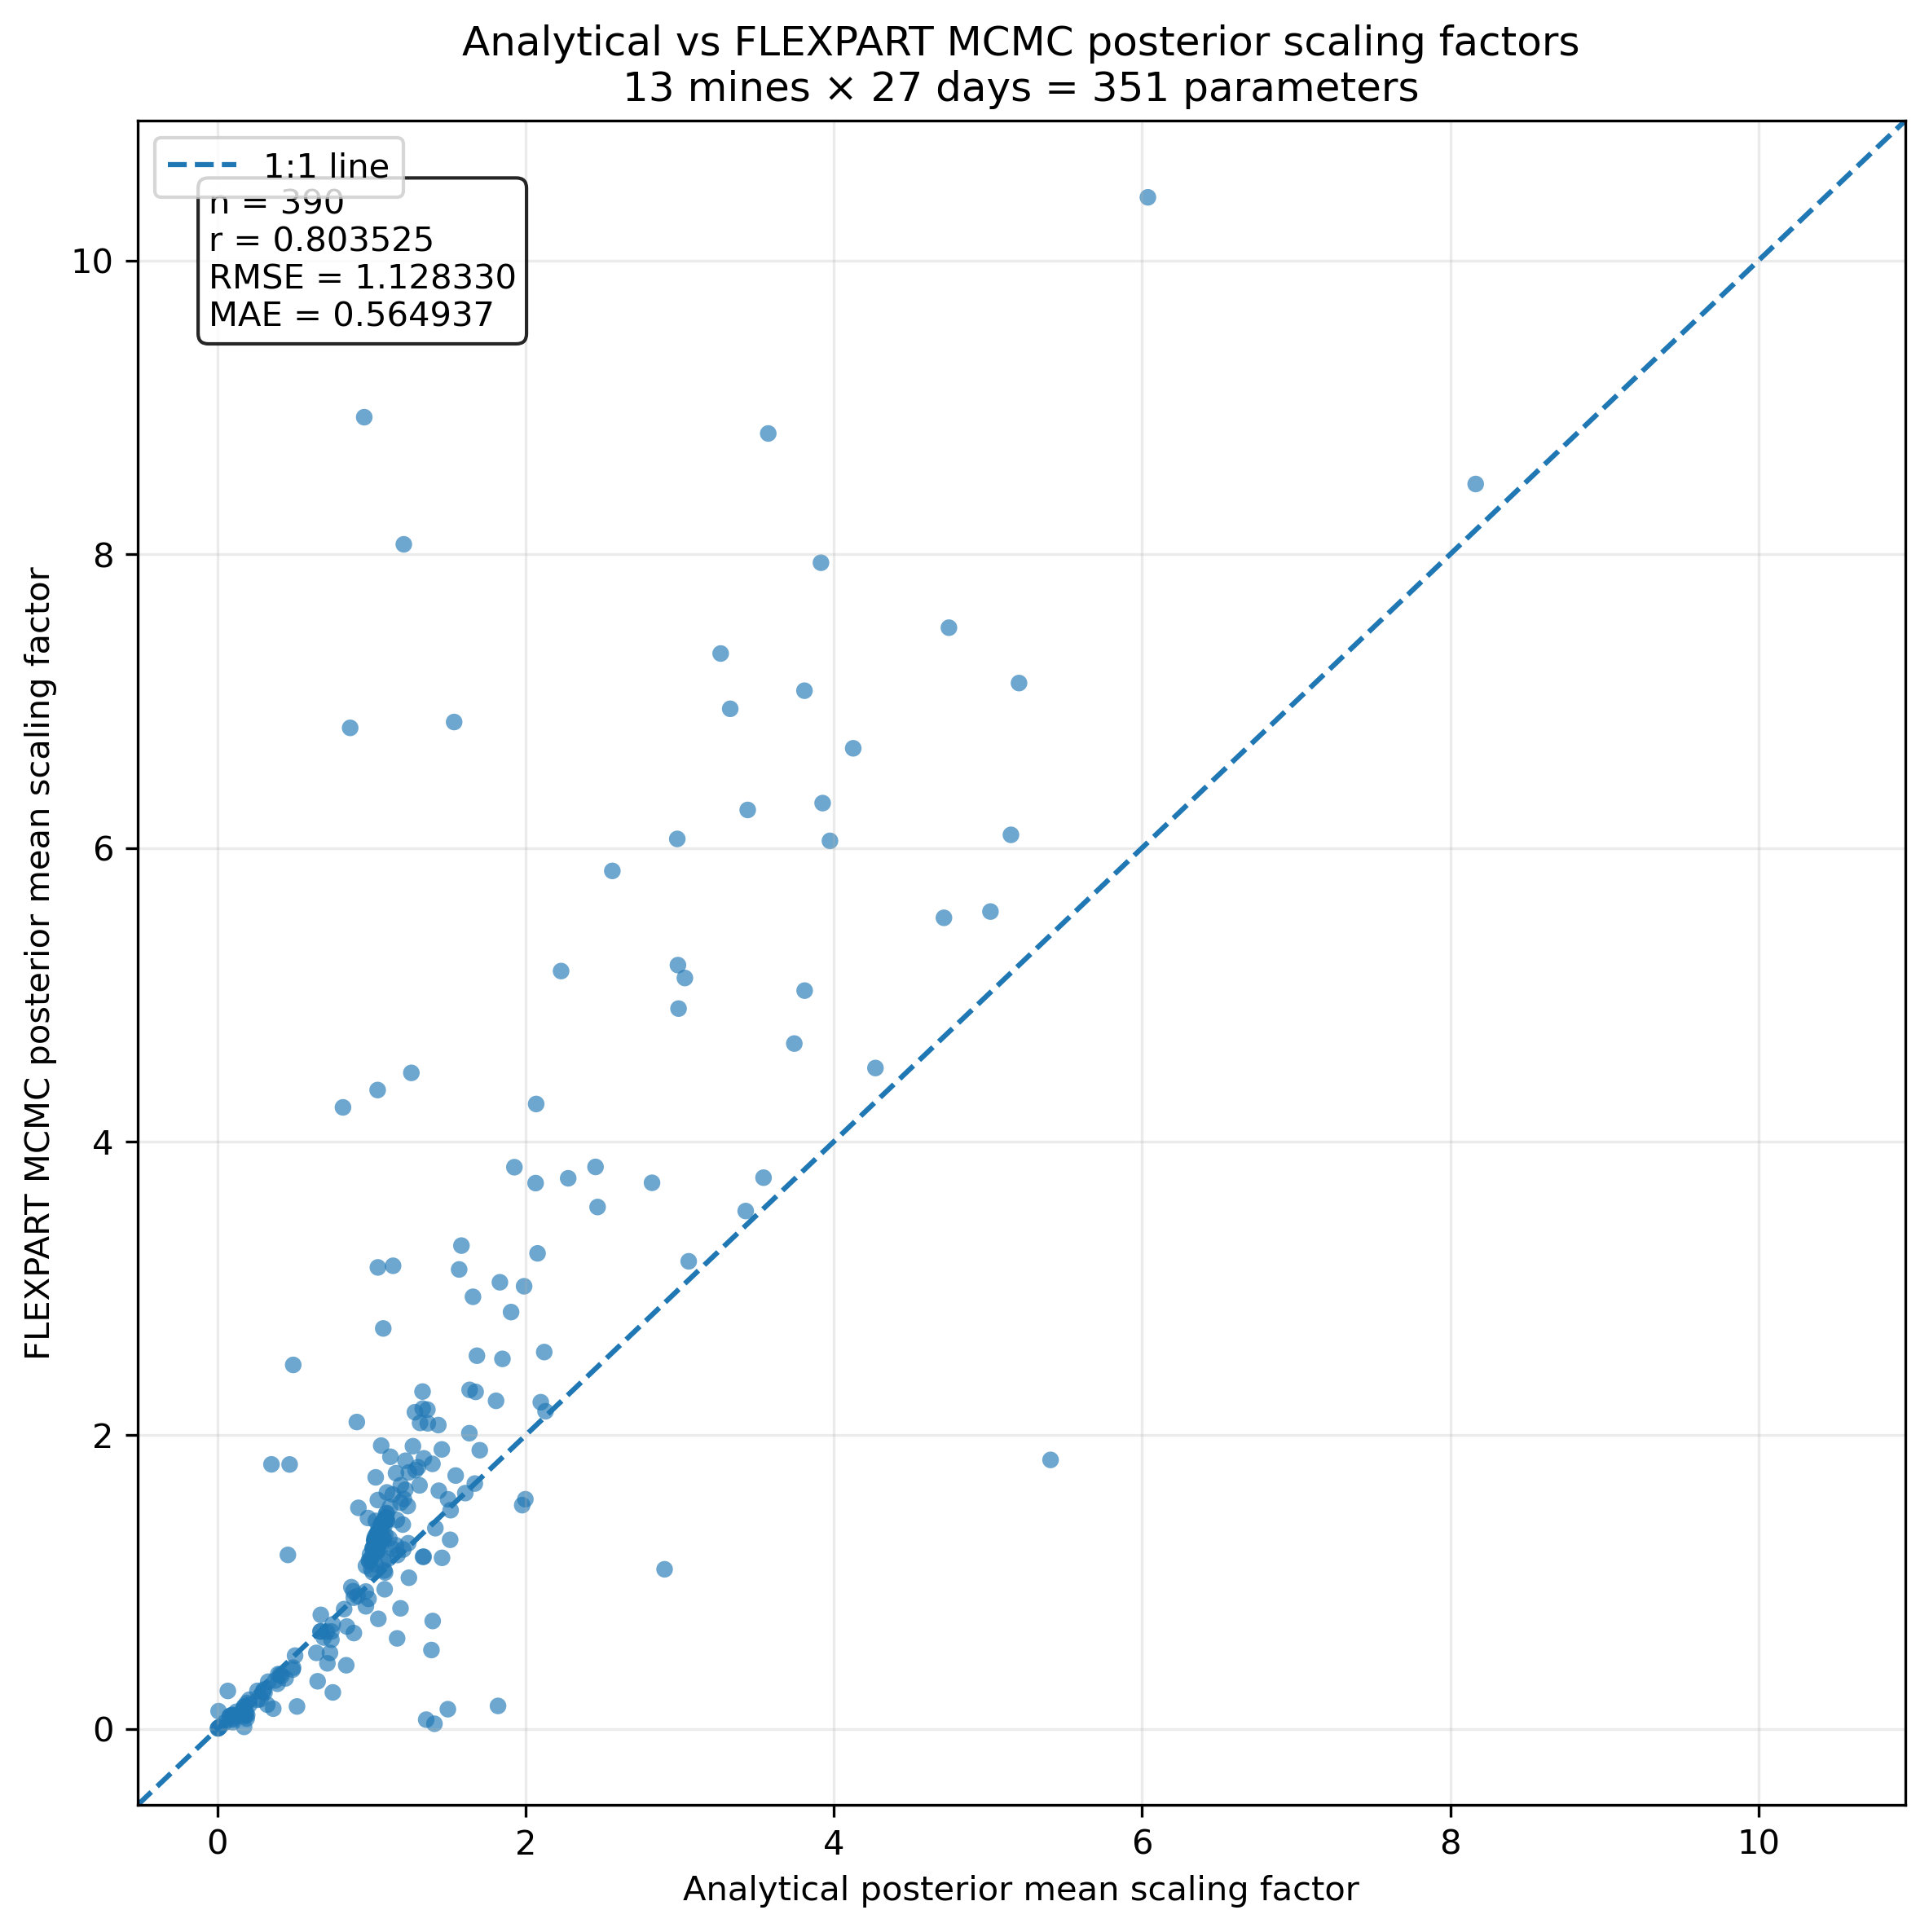

Data behind this chart, as committed beside it:
parameter, analytical_mean, analytical_sd, mcmc_mean, mcmc_sd, difference, abs_difference, mine, date
OC1_20260401, 1.063, 0.4711, 1.93, 0.8969, 0.8668, 0.8668, OC1, 2026-04-01
OC2_20260401, 2.563, 0.3372, 5.843, 0.392, 3.281, 3.281, OC2, 2026-04-01
OC3_20260401, 0.8402, 0.382, 0.6978, 0.447, -0.1424, 0.1424, OC3, 2026-04-01
OC4_20260401, 1.035, 0.4702, 1.323, 0.8038, 0.2879, 0.2879, OC4, 2026-04-01
OC5_20260401, 1.033, 0.4696, 1.286, 0.7916, 0.2529, 0.2529, OC5, 2026-04-01
OC6_20260401, 1.022, 0.4679, 1.288, 0.7954, 0.2657, 0.2657, OC6, 2026-04-01
OC7_20260401, 1.026, 0.4679, 1.296, 0.7952, 0.2707, 0.2707, OC7, 2026-04-01
OC8_20260401, 1.041, 0.4697, 1.238, 0.773, 0.1979, 0.1979, OC8, 2026-04-01
OC9_20260401, 1.076, 0.4677, 2.728, 0.94, 1.651, 1.651, OC9, 2026-04-01
OC10_20260401, 1.34, 0.2672, 1.843, 0.31, 0.503, 0.503, OC10, 2026-04-01
OC11_20260401, 1.1, 0.4803, 1.611, 0.8726, 0.5111, 0.5111, OC11, 2026-04-01
OC12_20260401, 1.027, 0.4728, 1.714, 0.8752, 0.6862, 0.6862, OC12, 2026-04-01
OC13_20260401, 0.7492, 0.2317, 0.249, 0.1779, -0.5002, 0.5002, OC13, 2026-04-01
OC1_20260402, 1.334, 0.3064, 1.172, 0.3633, -0.1619, 0.1619, OC1, 2026-04-02
OC2_20260402, 1.536, 0.4333, 6.857, 0.674, 5.321, 5.321, OC2, 2026-04-02
OC3_20260402, 1.389, 0.3196, 0.5377, 0.325, -0.8513, 0.8513, OC3, 2026-04-02
OC4_20260402, 1.158, 0.4819, 1.251, 0.7789, 0.09317, 0.09317, OC4, 2026-04-02
OC5_20260402, 1.031, 0.4696, 1.294, 0.792, 0.2626, 0.2626, OC5, 2026-04-02
OC6_20260402, 1.043, 0.4733, 1.337, 0.8084, 0.2937, 0.2937, OC6, 2026-04-02
OC7_20260402, 1.703, 0.4881, 1.898, 0.8845, 0.1957, 0.1957, OC7, 2026-04-02
OC8_20260402, 1.041, 0.4706, 1.559, 0.8596, 0.5178, 0.5178, OC8, 2026-04-02
OC9_20260402, 2.902, 0.4636, 1.088, 0.6516, -1.814, 1.814, OC9, 2026-04-02
OC10_20260402, 1.808, 0.2275, 2.235, 0.2474, 0.4265, 0.4265, OC10, 2026-04-02
OC11_20260402, 1.315, 0.4928, 2.084, 0.9471, 0.769, 0.769, OC11, 2026-04-02
OC12_20260402, 1.676, 0.4346, 2.296, 0.6748, 0.6201, 0.6201, OC12, 2026-04-02
OC13_20260402, 1.123, 0.2589, 1.854, 0.3074, 0.7312, 0.7312, OC13, 2026-04-02
OC1_20260403, 1.821, 0.2487, 0.1571, 0.1316, -1.664, 1.664, OC1, 2026-04-03
OC2_20260403, 1.414, 0.3845, 1.368, 0.5134, -0.04691, 0.04691, OC2, 2026-04-03
OC3_20260403, 5.406, 0.3307, 1.832, 0.4419, -3.574, 3.574, OC3, 2026-04-03
OC4_20260403, 1.511, 0.4977, 1.288, 0.7917, -0.2221, 0.2221, OC4, 2026-04-03
OC5_20260403, 1.027, 0.4727, 1.298, 0.8024, 0.2715, 0.2715, OC5, 2026-04-03
OC6_20260403, 1.058, 0.4747, 1.241, 0.7751, 0.1828, 0.1828, OC6, 2026-04-03
OC7_20260403, 0.1156, 0.01659, 0.08779, 0.01655, -0.0278, 0.0278, OC7, 2026-04-03
OC8_20260403, 1.028, 0.4692, 1.279, 0.796, 0.2507, 0.2507, OC8, 2026-04-03
OC9_20260403, 1.978, 0.1821, 1.524, 0.2251, -0.4536, 0.4536, OC9, 2026-04-03
OC10_20260403, 3.034, 0.3521, 5.114, 0.4556, 2.081, 2.081, OC10, 2026-04-03
OC11_20260403, 0.9151, 0.4516, 1.506, 0.8405, 0.591, 0.591, OC11, 2026-04-03
OC12_20260403, 0.6712, 0.3655, 0.7773, 0.4899, 0.1061, 0.1061, OC12, 2026-04-03
OC13_20260403, 0.4688, 0.2708, 1.801, 0.4304, 1.333, 1.333, OC13, 2026-04-03
OC1_20260404, 1.025, 0.469, 1.28, 0.7859, 0.255, 0.255, OC1, 2026-04-04
OC2_20260404, 1.637, 0.484, 2.309, 0.9027, 0.6727, 0.6727, OC2, 2026-04-04
OC3_20260404, 1.927, 0.4873, 3.826, 0.8916, 1.898, 1.898, OC3, 2026-04-04
OC4_20260404, 1.027, 0.4733, 1.282, 0.794, 0.2551, 0.2551, OC4, 2026-04-04
OC5_20260404, 1.032, 0.4699, 1.263, 0.7899, 0.2304, 0.2304, OC5, 2026-04-04
OC6_20260404, 1.033, 0.4722, 1.306, 0.7951, 0.2728, 0.2728, OC6, 2026-04-04
OC7_20260404, 1.03, 0.4696, 1.292, 0.7935, 0.2625, 0.2625, OC7, 2026-04-04
OC8_20260404, 1.025, 0.4732, 1.292, 0.7993, 0.2673, 0.2673, OC8, 2026-04-04
OC9_20260404, 3.975, 0.3943, 6.048, 0.5528, 2.073, 2.073, OC9, 2026-04-04
OC10_20260404, 2.069, 0.4834, 4.256, 0.8881, 2.187, 2.187, OC10, 2026-04-04
OC11_20260404, 1.099, 0.4802, 1.419, 0.8304, 0.3194, 0.3194, OC11, 2026-04-04
OC12_20260404, 1.684, 0.4733, 2.542, 0.8394, 0.8576, 0.8576, OC12, 2026-04-04
OC13_20260404, 1.044, 0.2987, 0.75, 0.3447, -0.2943, 0.2943, OC13, 2026-04-04
OC1_20260405, 1.028, 0.4731, 1.266, 0.7831, 0.2387, 0.2387, OC1, 2026-04-05
OC2_20260405, 1.496, 0.2909, 0.1347, 0.1211, -1.361, 1.361, OC2, 2026-04-05
OC3_20260405, 1.04, 0.4399, 4.351, 0.7753, 3.311, 3.311, OC3, 2026-04-05
OC4_20260405, 1.033, 0.4762, 1.33, 0.8067, 0.2964, 0.2964, OC4, 2026-04-05
OC5_20260405, 1.025, 0.4688, 1.289, 0.7963, 0.2639, 0.2639, OC5, 2026-04-05
OC6_20260405, 1.038, 0.4718, 1.291, 0.7935, 0.2532, 0.2532, OC6, 2026-04-05
OC7_20260405, 1.028, 0.472, 1.417, 0.8277, 0.3892, 0.3892, OC7, 2026-04-05
OC8_20260405, 1.022, 0.4731, 1.289, 0.7885, 0.2664, 0.2664, OC8, 2026-04-05
... 330 more rows
